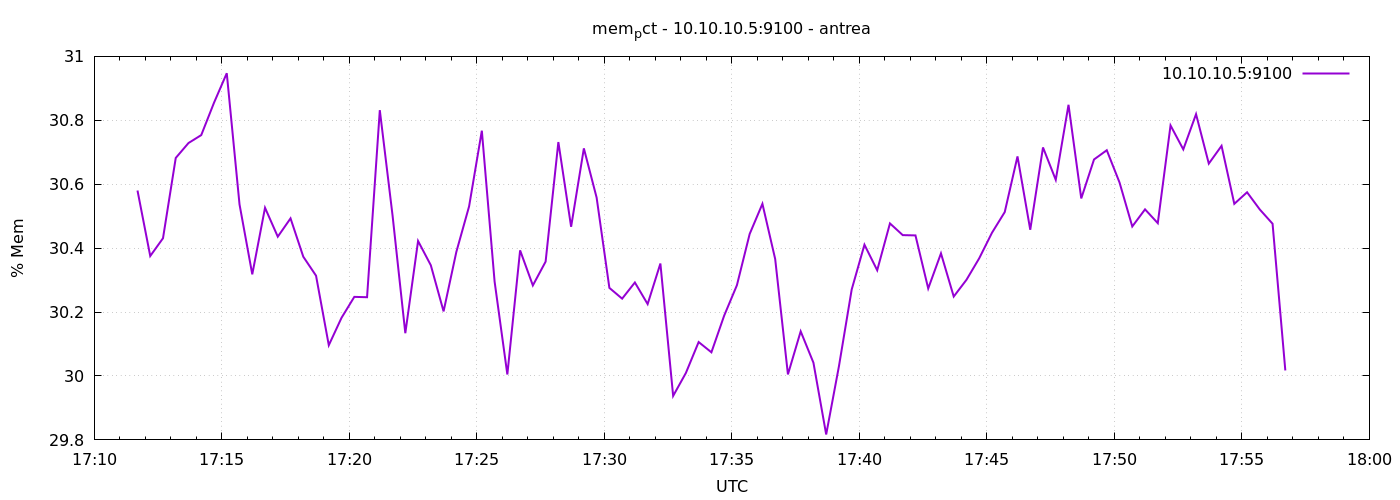

The data file committed next to this chart (first rows):
1777223502	30.580302146145367
1777223532	30.38
1777223562	30.43
1777223592	30.68
1777223622	30.73
1777223652	30.75
1777223682	30.86
1777223712	30.95
1777223742	30.54
1777223772	30.32
1777223802	30.53
1777223832	30.44
1777223862	30.49
1777223892	30.37
1777223922	30.31
1777223952	30.1
1777223982	30.18
1777224012	30.25
1777224042	30.25
1777224072	30.83
1777224102	30.5
1777224132	30.13
1777224162	30.42
1777224192	30.35
1777224222	30.2
1777224252	30.39
1777224282	30.53
1777224312	30.77
1777224342	30.3
1777224372	30
1777224402	30.39
1777224432	30.28
1777224462	30.36
1777224492	30.73
1777224522	30.47
1777224552	30.71
1777224582	30.56
1777224612	30.28
1777224642	30.24
1777224672	30.29
1777224702	30.22
1777224732	30.35
1777224762	29.94
1777224792	30.01
1777224822	30.11
1777224852	30.07
1777224882	30.19
1777224912	30.28
1777224942	30.44
1777224972	30.54
1777225002	30.37
1777225032	30
1777225062	30.14
1777225092	30.04
1777225122	29.82
1777225152	30.03
1777225182	30.27
1777225212	30.41
1777225242	30.33
1777225272	30.48
1777225302	30.44
... 30 more rows
